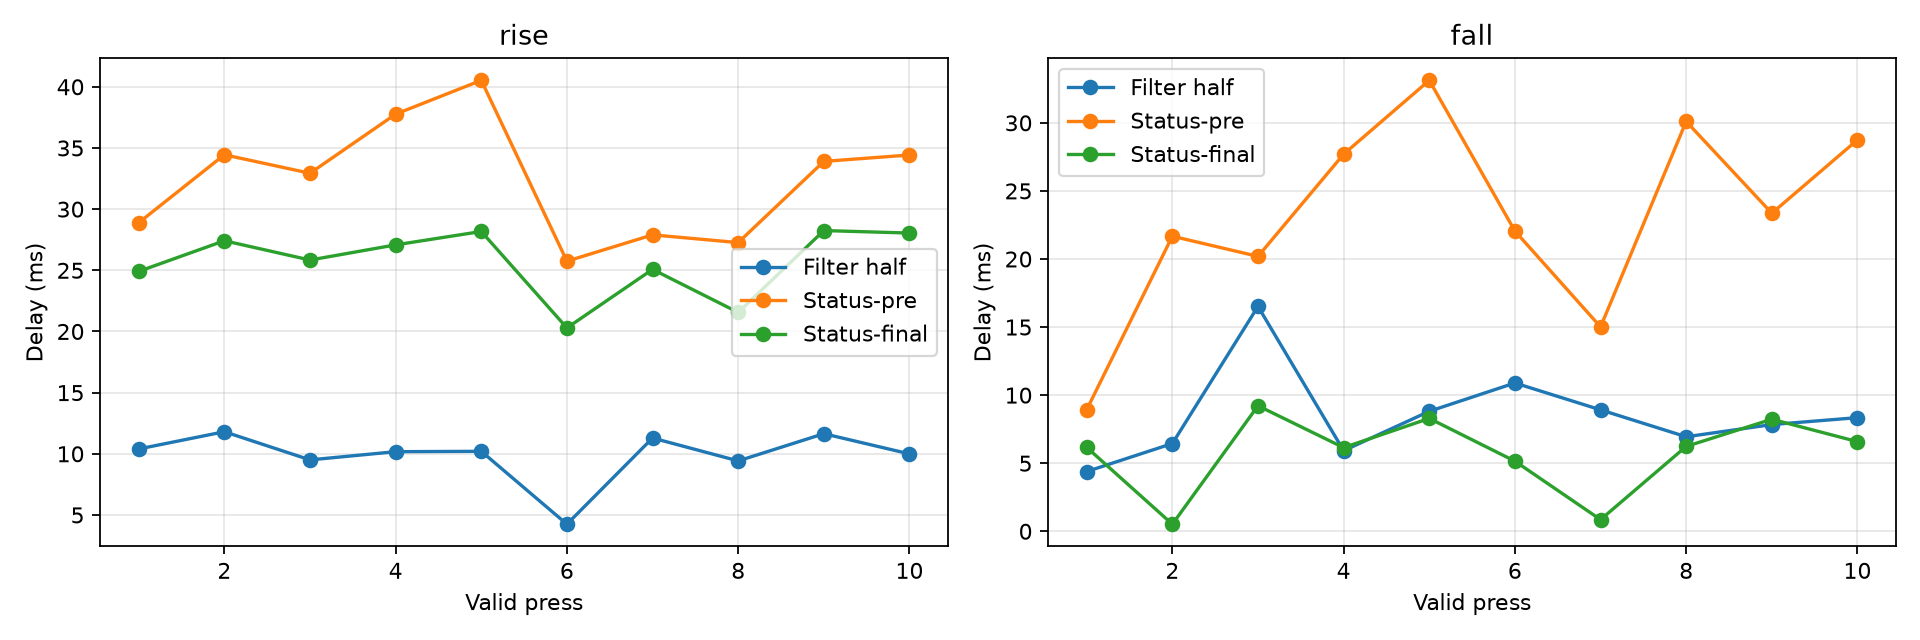

The data file committed next to this chart (first rows):
metric, n, median_ms, mean_ms, std_ms, min_ms, max_ms
rise_filter_half_delay_ms, 10, 10.19, 9.867, 2.144, 4.246, 11.8
rise_status_minus_pre_ms, 10, 33.42, 32.38, 4.818, 25.75, 40.53
rise_status_minus_post_ms, 10, 26.46, 25.66, 2.796, 20.29, 28.25
fall_filter_half_delay_ms, 10, 8.094, 8.503, 3.349, 4.39, 16.52
fall_status_minus_pre_ms, 10, 22.71, 23.09, 7.305, 8.935, 33.12
fall_status_minus_post_ms, 10, 6.199, 5.74, 2.936, 0.5213, 9.22
